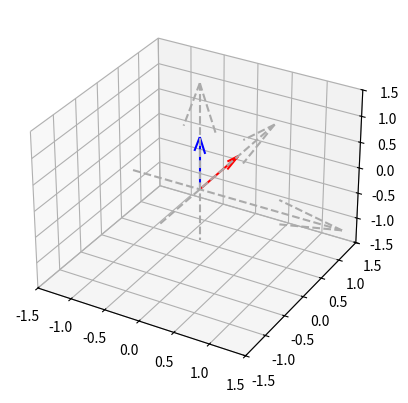

The script that saved this image:
# -*- coding: utf-8 -*-
"""
Created on Sat Jul 10 18:29:50 2021

[redacted]
"""
""" Here I try to fuck around with calculating Quaternions. I basically take the
information from https://www.meccanismocomplesso.org/en/hamiltons-quaternions-and-3d-rotation-with-python/
 and use it  to get started on something. As such I will just be mimicking it"""

import math as m
import numpy as np
import matplotlib.pyplot as plt

# First we need to have a function to calculate the quaternion conjugate
def q_conjugate(q):
    w, x, y, z = q
    return (w, -x, -y, -z)
 
# We now have all the elements to carry out the multiplication
# P1 = qP0q*
# In fact P is none other than the pure quaternion obtained, using the vector v
# to rotate for the three imaginary terms and the real part w equal to zero
# In this q2 is P0, q1 is q and a conjugate is made using the q_conjugate function
def qv_mult(q1, v1):
    q2 = (0.0, ) + v1
    return q_mult(q_mult(q1, q2), q_conjugate(q1))[1:]

# As we can see in the function, it is necessary to use the multiplication between 
# quaternions, and therefore we must implement it in Python using the equations 
# previously performed mathematically. (see website for equations)
def q_mult(q1, q2):
    w1, x1, y1, z1 = q1
    w2, x2, y2, z2 = q2
    w = w1 * w2 - x1 * x2 - y1 * y2 - z1 * z2
    x = w1 * x2 + x1 * w2 + y1 * z2 - z1 * y2
    y = w1 * y2 + y1 * w2 + z1 * x2 - x1 * z2
    z = w1 * z2 + z1 * w2 + x1 * y2 - y1 * x2
    return w, x, y, z

# Conversion from Euler angles to quaternions and vice versa:
# Here we take the Euler angles phi, Theta and Psi to convert into Quaternion values
def euler_to_quaternion(phi, theta, psi):
    qw = m.cos(phi/2) * m.cos(theta/2) * m.cos(psi/2) + m.sin(phi/2) * m.sin(theta/2) * m.sin(psi/2)
    qx = m.sin(phi/2) * m.cos(theta/2) * m.cos(psi/2) - m.cos(phi/2) * m.sin(theta/2) * m.sin(psi/2)
    qy = m.cos(phi/2) * m.sin(theta/2) * m.cos(psi/2) + m.sin(phi/2) * m.cos(theta/2) * m.sin(psi/2)
    qz = m.cos(phi/2) * m.cos(theta/2) * m.sin(psi/2) - m.sin(phi/2) * m.sin(theta/2) * m.cos(psi/2)
    return [qw, qx, qy, qz]

# And here we do the reverse
def quaternion_to_euler(w, x, y, z):
    t0 = 2 * (w * x + y * z)
    t1 = 1 - 2 * (x * x + y * y)
    X = m.atan2(t0, t1)
    
    t2 = 2 * (w * y - z * x)
    t2 = 1 if t2 >  1 else t2
    t2 = -1 if t2 < -1 else t2
    Y = m.asin(t2)
    
    t3 = 2 * (w * z + x * y)
    t4 = 1 - 2 * (y * y + z * z)
    Z = m.atan2(t3, t4)
    
    return X, Y, Z

# now let's try a rotation using Euler angles
# Let's express a vector as a tuple
v1 = (0, 0, 1)

# Let's define the three Euler angles first and convert them into a quaternion
# this is also where you can play around with rotations
phi = 0
theta = m.pi/2
psi = m.pi/2 
q = euler_to_quaternion(phi, theta, psi)
print("First quaternion is as follows")
print("w = ", q[0])
print("x = ", q[1])
print("y = ", q[2])
print("z = ", q[3])
print("")

# Now let's do the multiplication between vector and quaternion
v2 = qv_mult(q, v1)
print("New vector after multiplication between vector and quaternion")
print(np.round(v2, decimals=2))
print("")

# Now let's see the rotation by plotting the vector (which describes the point)
# before and after the rotation on a graph with cartesian axes
# v1 is the original vector and v2 is the vector after rotation. Quaternion was the rotation
fig = plt.figure()
ax = fig.add_subplot(111, projection='3d')
# Cartesian axes
ax.quiver(-1, 0, 0, 3, 0, 0, color='#aaaaaa', linestyle='dashed')
ax.quiver(0, -1, 0, 0, 3, 0, color='#aaaaaa', linestyle='dashed')
ax.quiver(0, 0, -1, 0, 0, 3, color='#aaaaaa', linestyle='dashed')
# Vector before rotation
ax.quiver(0, 0, 0, v1[0], v1[1], v1[2], color='b')
# Vector after rotation
ax.quiver(0, 0, 0, v2[0], v2[1], v2[2], color='r')
ax.set_xlim([-1.5, 1.5])
ax.set_ylim([-1.5, 1.5])
ax.set_zlim([-1.5, 1.5])
plt.show()